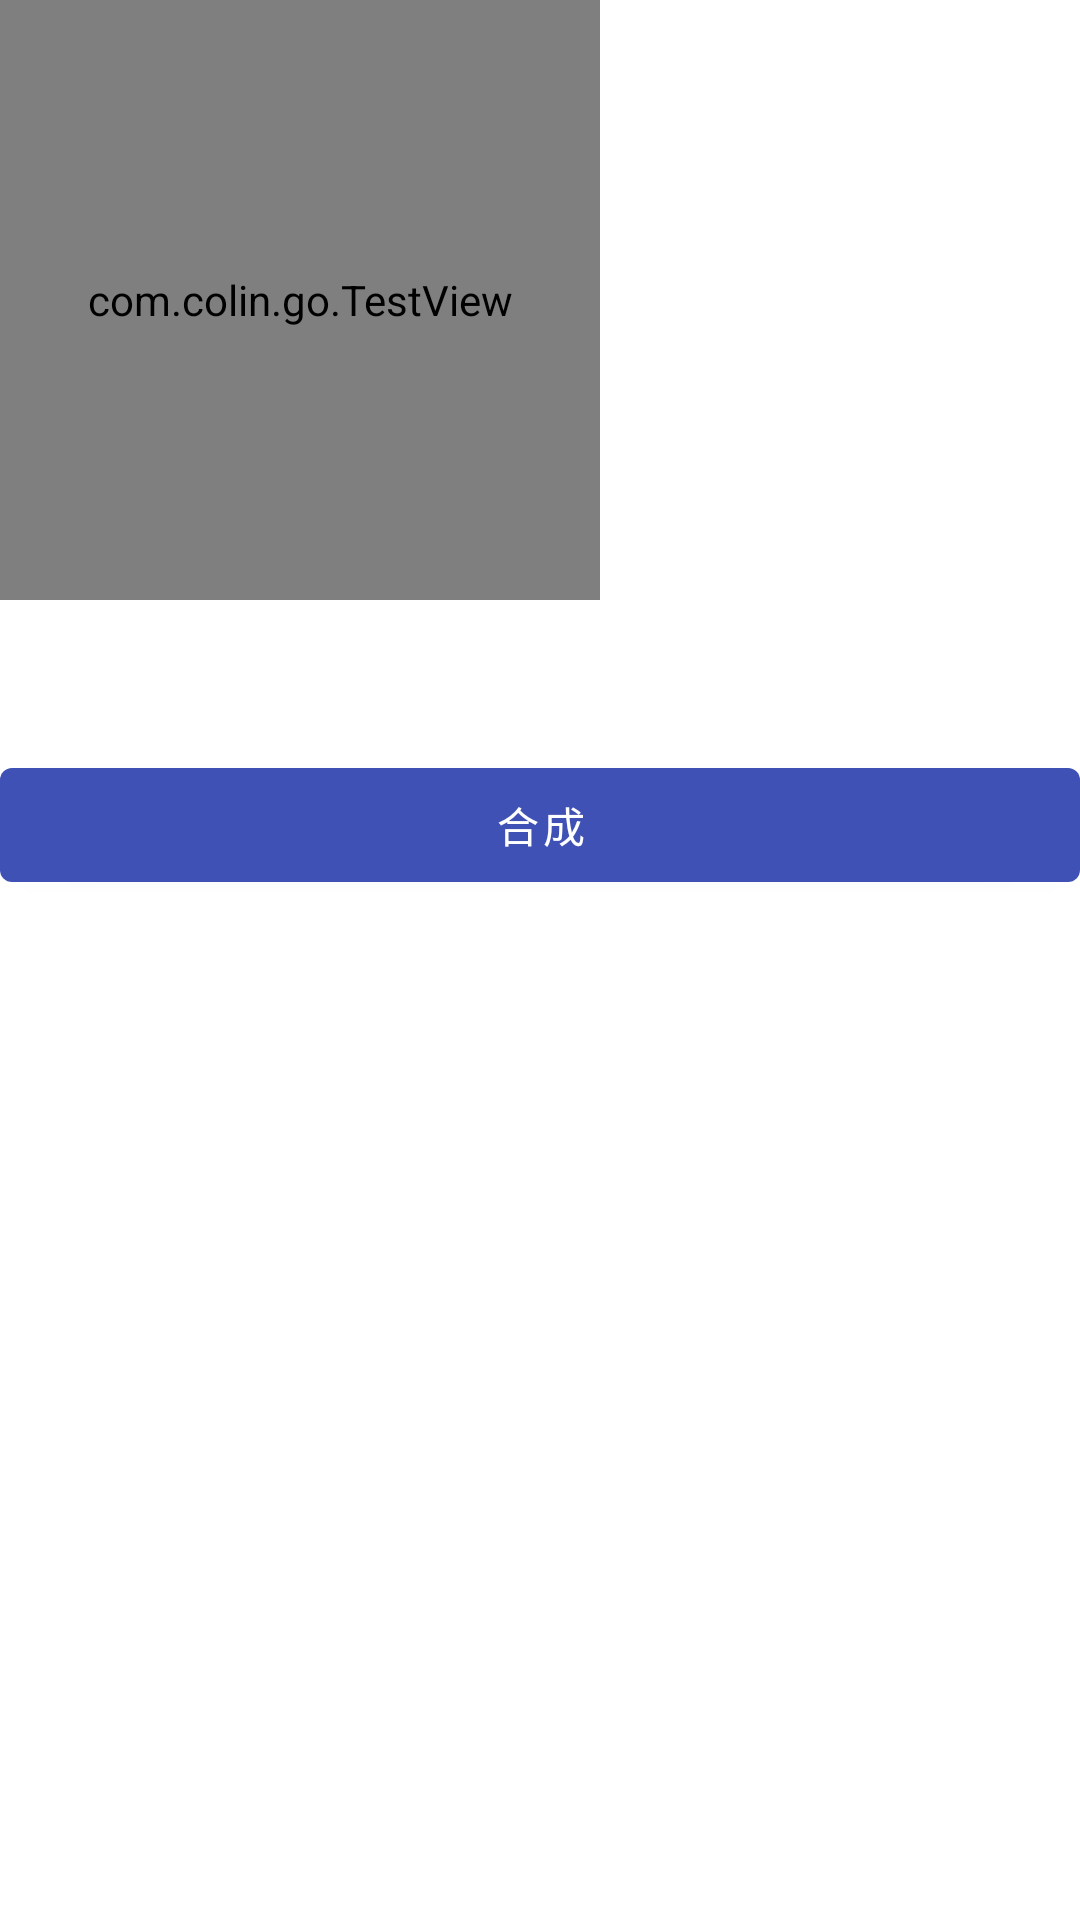

Android layout source for this screen:
<!-- AndroidManifest.xml: application theme AppTheme -->
<!-- res/layout/compass_fragment.xml -->
<?xml version="1.0" encoding="utf-8"?>
<layout xmlns:android="http://schemas.android.com/apk/res/android"
    xmlns:tools="http://schemas.android.com/tools">

    <data>

    </data>

    <FrameLayout
        android:layout_width="match_parent"
        android:layout_height="match_parent"
        tools:context=".fragments.CompassFragment">

        <ImageView
            android:layout_width="200dp"
            android:layout_height="200dp"
            android:contentDescription="@string/app_name"
            android:src="@drawable/test2" />

        <com.colin.go.TestView
            android:id="@+id/msk_view"
            android:layout_width="200dp"
            android:layout_height="200dp"
            android:src="@drawable/test" />


        <Button
            android:id="@+id/btn_ok"
            android:layout_width="match_parent"
            android:layout_height="50dp"
            android:layout_marginTop="250dp"
            android:text="合成" />

        <ImageView
            android:id="@+id/iv_result"
            android:layout_width="wrap_content"
            android:layout_height="wrap_content"
            android:adjustViewBounds="true"
            android:layout_marginTop="320dp" />

    </FrameLayout>
</layout>
<!-- resources referenced by this layout -->
<resources>
  <!-- drawable test: jpg bitmap (drawable, 82445 bytes) -->
  <!-- drawable test2: jpg bitmap (drawable, 24904 bytes) -->
  <string name="app_name">GO</string>
  <style name="AppTheme" parent="BaseAppTheme" />
  <style name="BaseAppTheme" parent="Theme.MaterialComponents.Light.DarkActionBar">
          
          <item name="colorPrimary">@color/colorPrimary</item>
          <item name="colorPrimaryDark">@color/colorPrimaryDark</item>
          <item name="colorAccent">@color/colorAccent</item>
          <item name="actionBarSize">@dimen/actionBarSize</item>
      </style>
  <color name="colorPrimary">#3F51B5</color>
  <color name="colorPrimaryDark">#303F9F</color>
  <color name="colorAccent">#FF4081</color>
  <dimen name="actionBarSize">56dp</dimen>
</resources>
